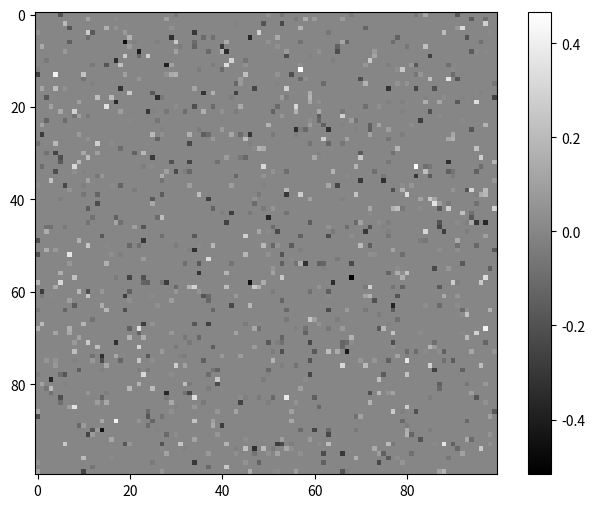
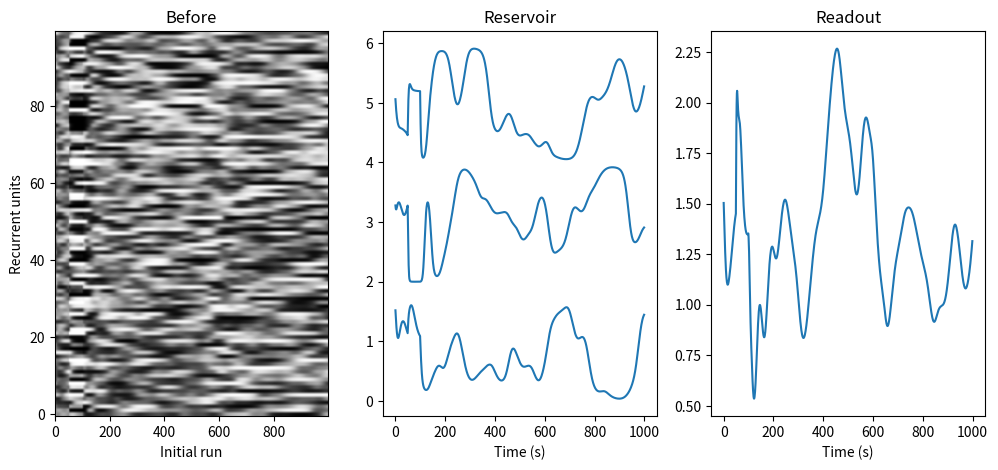
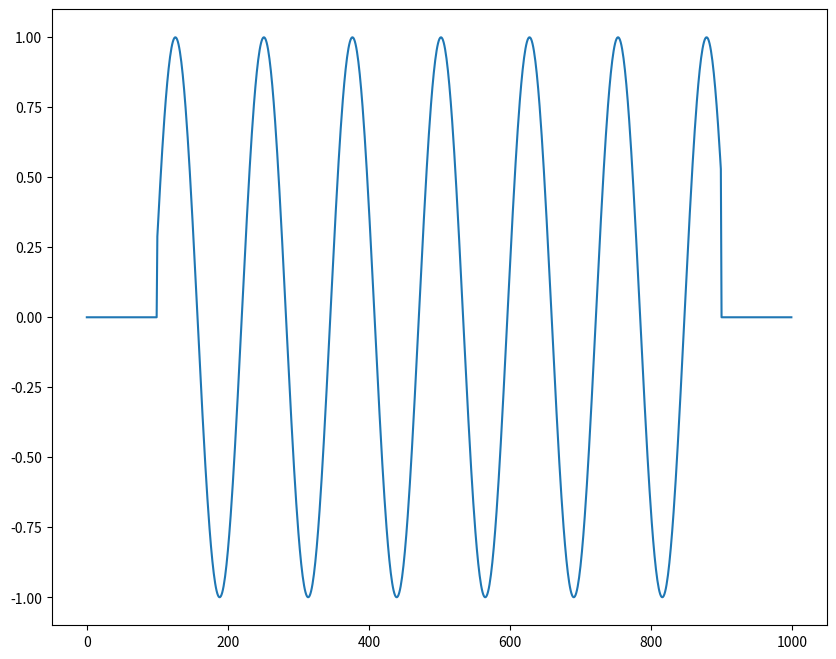
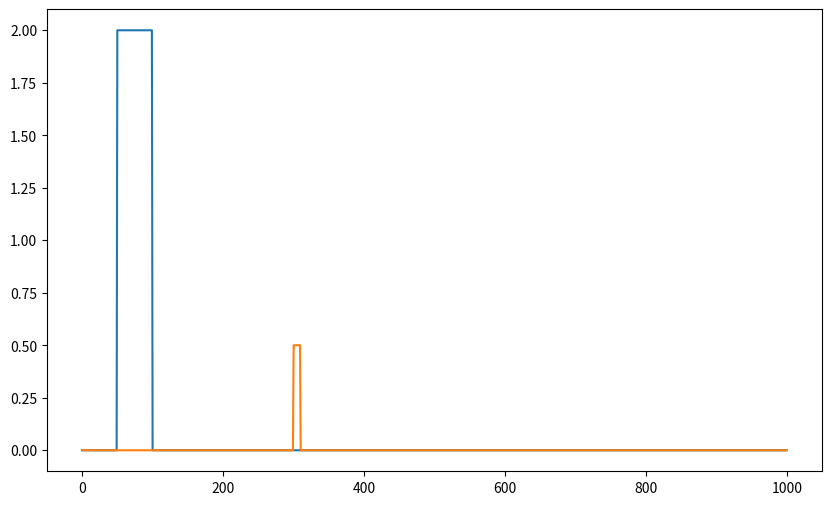

Here is the Python script that generated these plots, in order:
import numpy as np
import matplotlib.pyplot as plt

class LajeBuonomano(object):
    """
    Class implementing a recurrent network with readout weights and RLS learning rules for both the recurrent and readout weights.

    Args:
        Ni: Number of input neurons
        N: Number of recurrent neurons
        No: Number of read-out neurons
        tau: Time constant of the neurons
        g: Synaptic strength scaling
        pc: Connection probability
        Io: Noise variance
        delta: Learning rate
        P_plastic: Percentage of neurons receiving plastic synapses
    """
    def __init__(self, 
                 Ni:int = 2,
                 N:int = 800, 
                 No:int = 1, 
                 tau:float = 10.0, 
                 g:float = 1.5, 
                 pc:float = 0.1, 
                 Io:float = 0.01, 
                 delta:float = 1.0, 
                 P_plastic:float = 0.6):
        
        # Copy the parameters
        self.Ni = Ni
        self.N = N
        self.No = No
        self.tau = tau
        self.g = g
        self.pc = pc
        self.Io = Io
        self.P_plastic = P_plastic
        self.N_plastic = int(self.P_plastic*self.N) # Number of plastic cells = 480
        self.delta = delta

        # Input
        self.I = np.zeros((self.Ni, 1))

        # Recurrent population
        self.x = np.zeros((self.N, 1))
        self.r = np.tanh(self.x)

        # Read-out population
        self.z = np.zeros((self.No, 1))

        # Weights between the input and recurrent units
        self.W_in = np.random.randn(self.N, self.Ni)

        # Weights between the recurrent units
        self.W_rec = (np.random.randn(self.N, self.N) * self.g/np.sqrt(self.pc*self.N))

        # The connection pattern is sparse with p=0.1
        connectivity_mask = np.random.binomial(1, self.pc, (self.N, self.N))
        connectivity_mask[np.diag_indices(self.N)] = 0
        self.W_rec *= connectivity_mask

        # Store the pre-synaptic neurons to each plastic neuron
        self.W_plastic = [list(np.nonzero(connectivity_mask[i, :])[0]) for i in range(self.N_plastic)]

        # Inverse correlation matrix of inputs for learning recurrent weights
        self.P = [
            np.identity(len(self.W_plastic[i]))/self.delta 
            for i in range(self.N_plastic)
        ]

        # Output weights
        self.W_out = (np.random.randn(self.No, self.N) / np.sqrt(self.N))

        # Inverse correlation matrix of inputs for learning readout weights
        self.P_out = [np.identity(self.N)/self.delta for i in range(self.No)]
        
    def reinitialize_readout_weights(self):
        "Reinitializes the readout weights while preserving the recurrent weights."

        # Output weights
        self.W_out = (np.random.randn(self.No, self.N) / np.sqrt(self.N))

        # Inverse correlation matrix of inputs for learning readout weights
        self.P_out = [np.identity(self.N)/self.delta for i in range(self.No)]
        
    def reset(self):
        """
        Resets the activity in the network.
        """    
        self.x = np.random.uniform(-1.0, 1.0, (self.N, 1))
        self.r = np.tanh(self.x)
        self.z = np.zeros((self.No, 1))

    def step(self, I, noise=True):
        """
        Updates neural variables for a single simulation step.
        
        * `I`: input at time t, numpy array of shape (Ni, 1)
        * `noise`: if noise should be added to the recurrent neurons dynamics (should be False when recording the initial trajectory).
        """
        
        # Noise can be shut off
        I_noise = (self.Io * np.random.randn(self.N, 1) if noise else 0.0)
        
        # tau * dx/dt + x = I + W_rec * r + I_noise
        self.x += (self.W_in @ I + self.W_rec @ self.r + I_noise - self.x)/self.tau
        
        # r = tanh(x)
        self.r = np.tanh(self.x)
        
        # z = W_out * r
        self.z = self.W_out @ self.r

    def train_recurrent(self, target):
        """
        Applies the RLS learning rule to the recurrent weights.
        
        * `target`: desired trajectory at time t, numpy array of shape (N, 1)
        """
        # Compute the error of the recurrent neurons
        error = target - self.r

        # Apply the FORCE learning rule to the recurrent weights
        for i in range(self.N_plastic): # for each plastic post neuron
            
            # Get the rates from the existing synapses only
            r_plastic = self.r[self.W_plastic[i]]
            
            # Multiply the inverse correlation matrix with the rates
            gain = self.P[i] @ r_plastic
            
            # Normalization term 1 + R'*P*R
            normalization_term = (1. + r_plastic.T @  gain)
            
            # Update the inverse correlation matrix P <- P - ((P*R)*(P*R)')/(1+R'*P*R)
            self.P[i] -= np.outer(gain, gain) / normalization_term

            # Learning rule W <- W + e * (P*R)/(1+R'*P*R)
            self.W_rec[i, self.W_plastic[i]] += (error[i] * gain / normalization_term)[:, 0]

    def train_readout(self, target):
        """
        Applies the RLS learning rule to the readout weights.
        
        * `target`: desired output at time t, numpy array of shape (No, 1)
        """
        # Compute the error of the output neurons
        error = target - self.z

        # Apply the FORCE learning rule to the readout weights
        for i in range(self.No): # for each readout neuron
            
            # Multiply the rates with the inverse correlation matrix P*R
            gain = self.P_out[i] @ self.r
            
            # Normalization term 1 + R'*P*R
            normalization_term = 1. + self.r.T @ gain
            
            # Update the inverse correlation matrix P <- P - ((P*R)*(P*R)')/(1+R'*P*R)
            self.P_out[i] -= np.outer(gain, gain)/normalization_term
            
            # Learning rule W <- W - e * (P*R)/(1+R'*P*R)
            self.W_out[i, :] += (error[i, 0] * gain / normalization_term)[:, 0]

Ni = 2 # Number of inputs
N = 800 # Number of recurrent neurons
No = 1 # Number of read-out neurons
tau = 10.0 # Time constant of the neurons
g = 1.5 # Synaptic strength scaling
pc = 0.1 # Connection probability
Io = 0.01 # Noise variance
delta = 1.0 # Learning rate
P_plastic = 0.6 # Percentage of neurons receiving plastic synapses

net = LajeBuonomano(
    Ni = Ni, # Number of inputs
    N = N, # Number of recurrent neurons
    No = No, # Number of read-out neurons
    tau = tau, # Time constant of the neurons
    g = g, # Synaptic strength scaling
    pc = pc, # Connection probability
    Io = Io, # Noise variance
    delta = delta, # Learning rate
    P_plastic = P_plastic, # Percentage of neurons receiving plastic synapses
)

plt.figure(figsize=(8, 6))
plt.imshow(net.W_rec[:100, :100], cmap="gray")
plt.colorbar()

# Inputs
trial_duration = 1000
t_start = 100

impulse = np.zeros((trial_duration, Ni, 1))
impulse[t_start - 50:t_start, 0, :] = 2.0 



# Recording
trajectory_target = []
output_target = []

# Reset the network
net.reset()

# Iterate over the trial duration
for t in range(trial_duration):
    net.step(impulse[t, :, :], noise=False)
    trajectory_target.append(net.r)
    output_target.append(net.z)
    
trajectory_target = np.array(trajectory_target)
output_target = np.array(output_target)

fig = plt.figure(figsize=(12, 5))

ax = plt.subplot(131)
ax.imshow(trajectory_target[:, :100, 0].T, aspect='auto', origin='lower', cmap="gray")
ax.set_title("Before")
ax.set_xlabel('Time (s)')
ax.set_ylabel('Recurrent units')
ax.set_xlabel('Initial run')

ax = plt.subplot(132)
ax.plot(trajectory_target[:, 0, 0] + 1, "C0")
ax.plot(trajectory_target[:, 1, 0] + 3, "C0")
ax.plot(trajectory_target[:, 2, 0] + 5, "C0")
ax.set_title('Reservoir')
ax.set_xlabel('Time (s)')

ax = plt.subplot(133)
ax.plot(output_target[:, 0, 0] + 1, "C0")
ax.set_title('Readout')
ax.set_xlabel('Time (s)')

plt.show()





t = np.linspace(0, trial_duration, trial_duration)

# Bump target output
bump = np.zeros((trial_duration, No, 1))
bump[:, 0, 0] = 0.2 + 0.8 * np.exp(-(t - 600)**2/(30)**2)

# Cosine target output
cosine_fct = np.zeros((trial_duration, No, 1))
cosine_fct[100:, 0, 0] = np.cos(t[100:]/20)
cosine_fct[900:, 0, 0] = 0.

# Select which target signal to use
target = cosine_fct
#target = bump

plt.figure(figsize=(10, 8))
plt.plot(target[:, 0, 0])
plt.show()



# Small perturbation at t = 300
perturbation = impulse.copy() 
perturbation[300:310, 1, :] = 0.5 

plt.figure(figsize=(10, 6))
plt.plot(perturbation[:, 0, 0])
plt.plot(perturbation[:, 1, 0])
plt.show()

